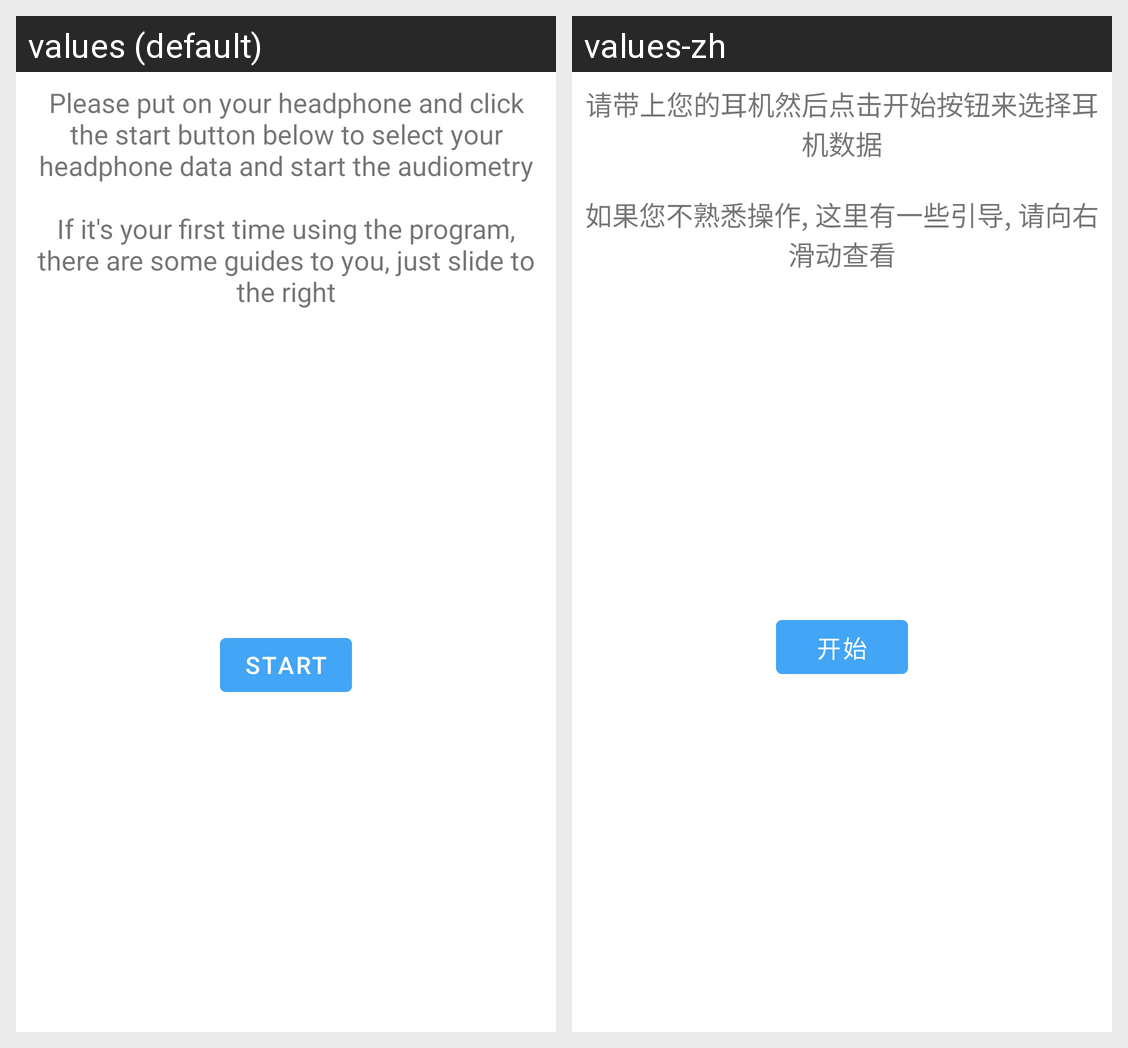

Strings drawn on this Android screen and how each of the app's shown locales translates them:
Android screen res/layout/hint_audiometry0.xml rendered under 2 locales, left to right: values (default), values-zh. Device: Nexus 5 (rendered at 1080×1920; each locale shown at half size, 540×960, under a caption strip naming it); theme AppTheme.
Strings drawn on this screen, with the default value and each locale's value (text and hints the layout hard-codes, and strings that could not be matched under every locale, appear in the picture but are not listed):

audiometry_prepare_hint
  values: Please put on your headphone and click the start button below to select your headphone data and start the audiometry
      
      If it's your first time using the program, there are some guides to you, just slide to the right
  values-zh: 请带上您的耳机然后点击开始按钮来选择耳机数据
      
      如果您不熟悉操作, 这里有一些引导, 请向右滑动查看

ph_start
  values: Start
  values-zh: 开始
